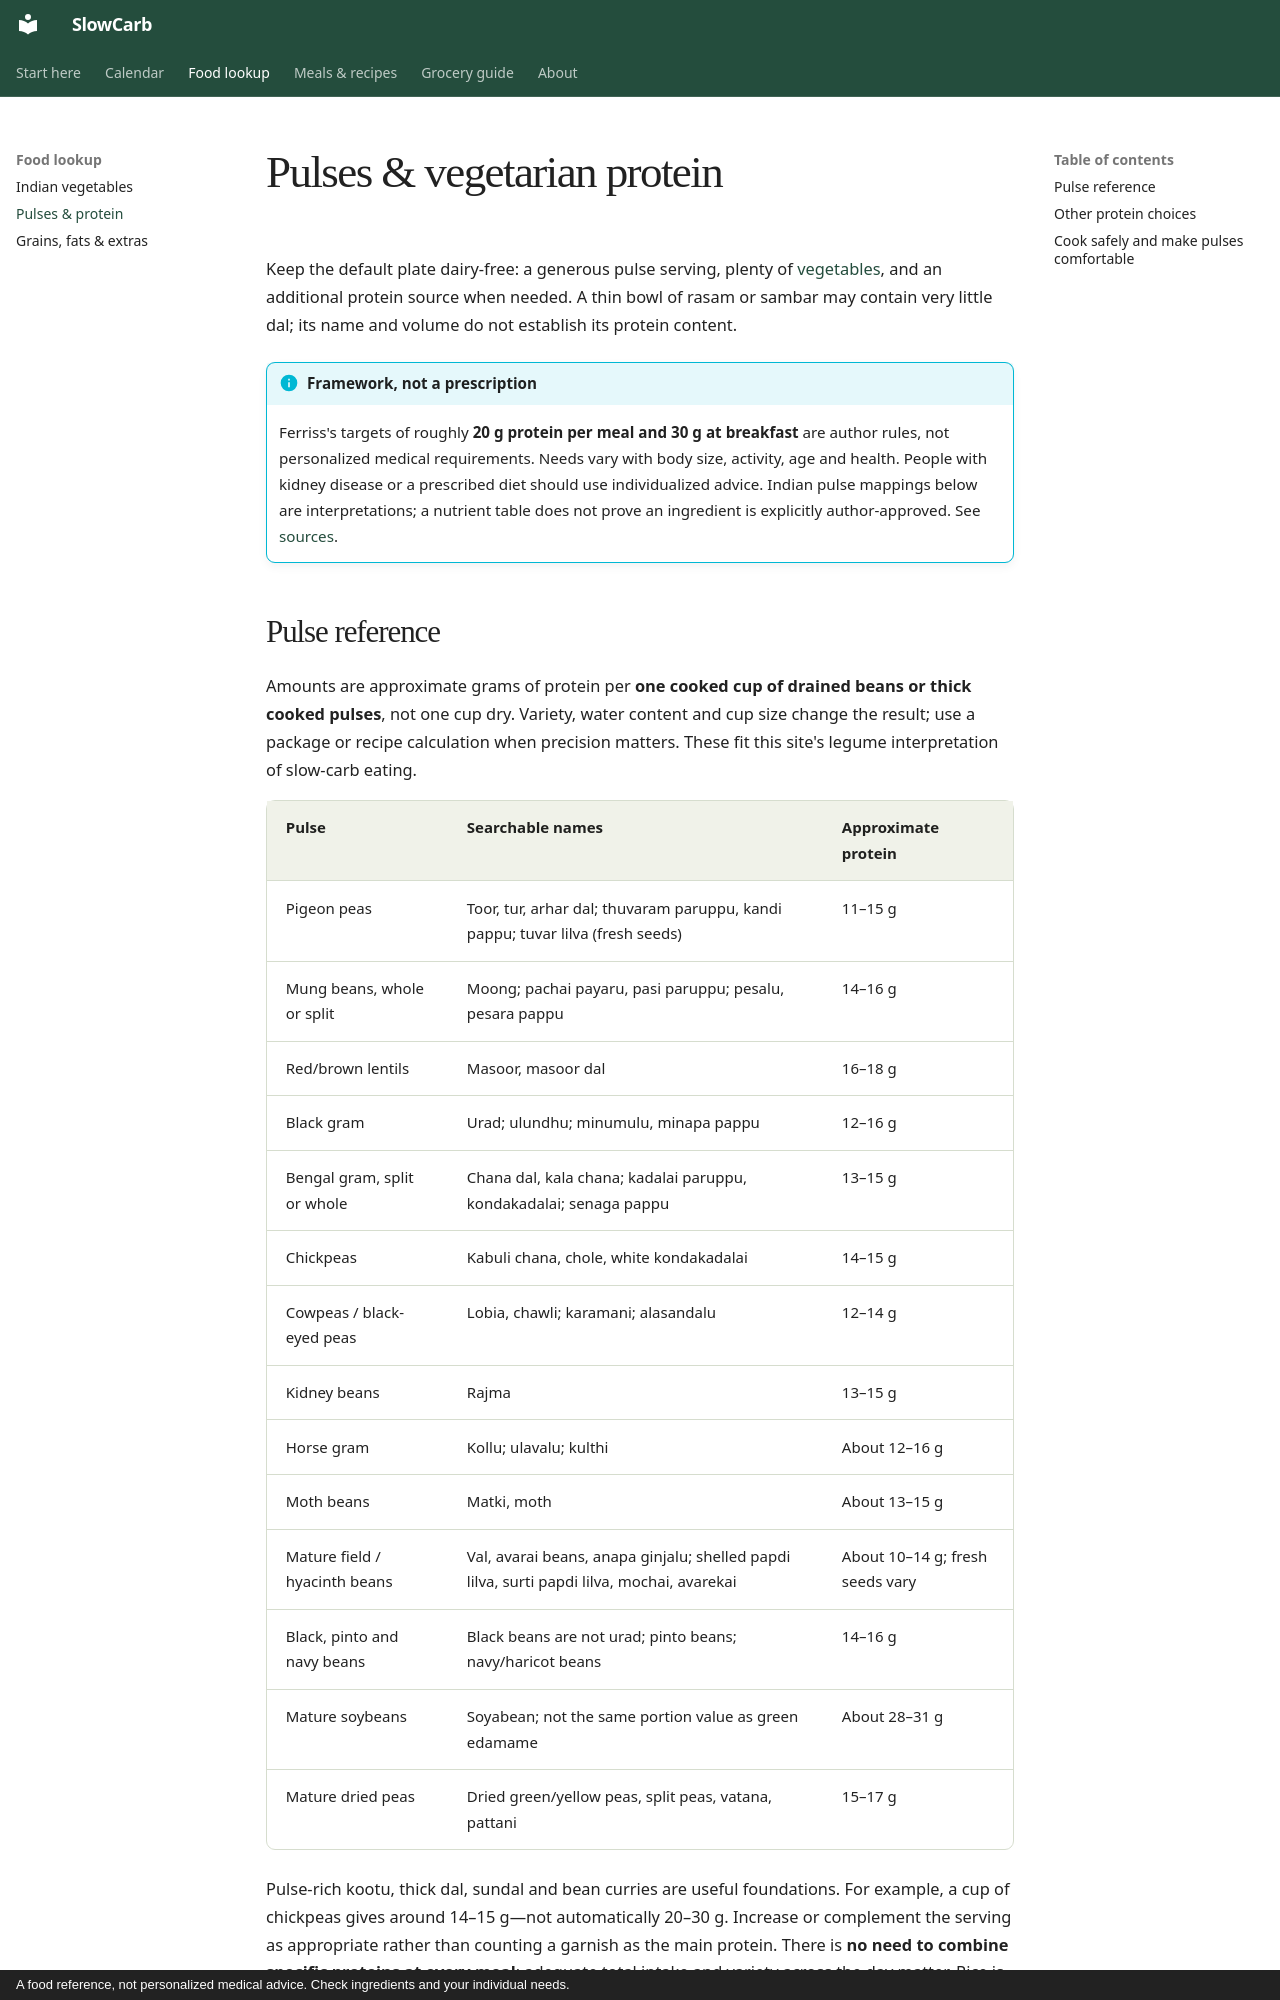

repository: sumanthnathella/SlowCarb · page: foods/pulses-protein/index.html · generator: mkdocs · copyright: A food reference, not personalized medical advice. Check ingredients and your individual needs.

# Pulses & vegetarian protein

Keep the default plate dairy-free: a generous pulse serving, plenty of [vegetables](vegetables.md), and an additional protein source when needed. A thin bowl of rasam or sambar may contain very little dal; its name and volume do not establish its protein content.

!!! info "Framework, not a prescription"
    Ferriss's targets of roughly **20 g protein per meal and 30 g at breakfast** are author rules, not personalized medical requirements. Needs vary with body size, activity, age and health. People with kidney disease or a prescribed diet should use individualized advice. Indian pulse mappings below are interpretations; a nutrient table does not prove an ingredient is explicitly author-approved. See [sources](../sources.md).

## Pulse reference

Amounts are approximate grams of protein per **one cooked cup of drained beans or thick cooked pulses**, not one cup dry. Variety, water content and cup size change the result; use a package or recipe calculation when precision matters. These fit this site's legume interpretation of slow-carb eating.

| Pulse | Searchable names | Approximate protein |
| --- | --- | --- |
| Pigeon peas | Toor, tur, arhar dal; thuvaram paruppu, kandi pappu; tuvar lilva (fresh seeds) | 11–15 g |
| Mung beans, whole or split | Moong; pachai payaru, pasi paruppu; pesalu, pesara pappu | 14–16 g |
| Red/brown lentils | Masoor, masoor dal | 16–18 g |
| Black gram | Urad; ulundhu; minumulu, minapa pappu | 12–16 g |
| Bengal gram, split or whole | Chana dal, kala chana; kadalai paruppu, kondakadalai; senaga pappu | 13–15 g |
| Chickpeas | Kabuli chana, chole, white kondakadalai | 14–15 g |
| Cowpeas / black-eyed peas | Lobia, chawli; karamani; alasandalu | 12–14 g |
| Kidney beans | Rajma | 13–15 g |
| Horse gram | Kollu; ulavalu; kulthi | About 12–16 g |
| Moth beans | Matki, moth | About 13–15 g |
| Mature field / hyacinth beans | Val, avarai beans, anapa ginjalu; shelled papdi lilva, surti papdi lilva, mochai, avarekai | About 10–14 g; fresh seeds vary |
| Black, pinto and navy beans | Black beans are not urad; pinto beans; navy/haricot beans | 14–16 g |
| Mature soybeans | Soyabean; not the same portion value as green edamame | About 28–31 g |
| Mature dried peas | Dried green/yellow peas, split peas, vatana, pattani | 15–17 g |

Pulse-rich kootu, thick dal, sundal and bean curries are useful foundations. For example, a cup of chickpeas gives around 14–15 g—not automatically 20–30 g. Increase or complement the serving as appropriate rather than counting a garnish as the main protein. There is **no need to combine specific proteins at every meal**; adequate total intake and variety across the day matter. Rice is not required to “complete” every dal meal.
